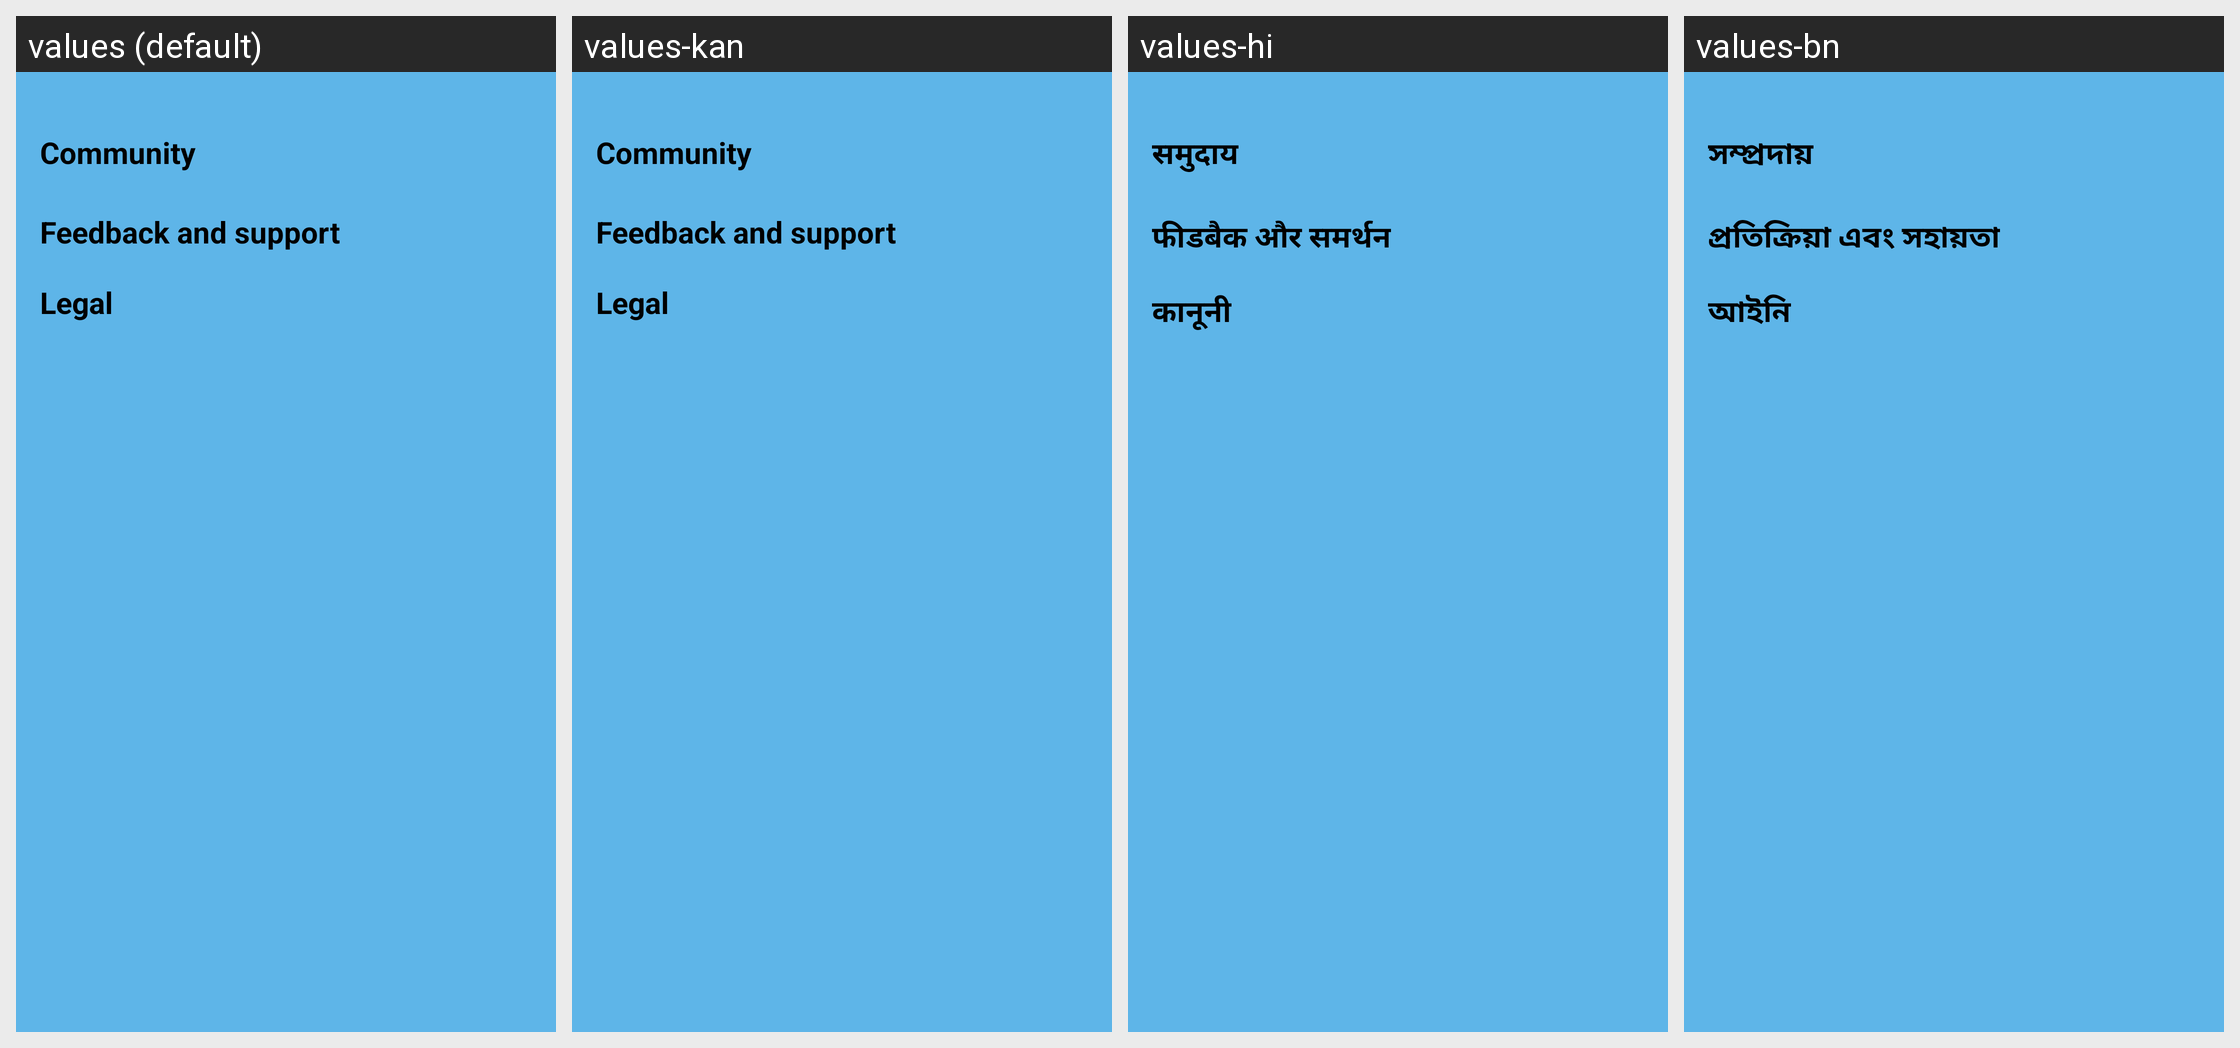

Translations of the strings shown on this Android screen, per locale in the grid:
Android screen res/layout/fragment_about.xml rendered under 4 locales, left to right: values (default), values-kan, values-hi, values-bn. Device: Nexus 5 (rendered at 1080×1920; each locale shown at half size, 540×960, under a caption strip naming it); theme AppTheme.Base.
Other locales in the repository, not shown: values-ar, values-de, values-el, values-es, values-fr, values-in, values-kn, values-ko, values-ml, values-mr, values-ne, values-pt, values-sv, values-ta, values-te, values-tr.
Strings drawn on this screen, with the default value and each locale's value (text and hints the layout hard-codes, and strings that could not be matched under every locale, appear in the picture but are not listed):

app.about.community.title
  values: Community
  values-kan: Community  [not translated; the default value is used]
  values-hi: समुदाय
  values-bn: সম্প্রদায়

app.about.feedback.title
  values: Feedback and support
  values-kan: Feedback and support  [not translated; the default value is used]
  values-hi: फीडबैक और समर्थन
  values-bn: প্রতিক্রিয়া এবং সহায়তা

app.about.legal.title
  values: Legal
  values-kan: Legal  [not translated; the default value is used]
  values-hi: कानूनी
  values-bn: আইনি
